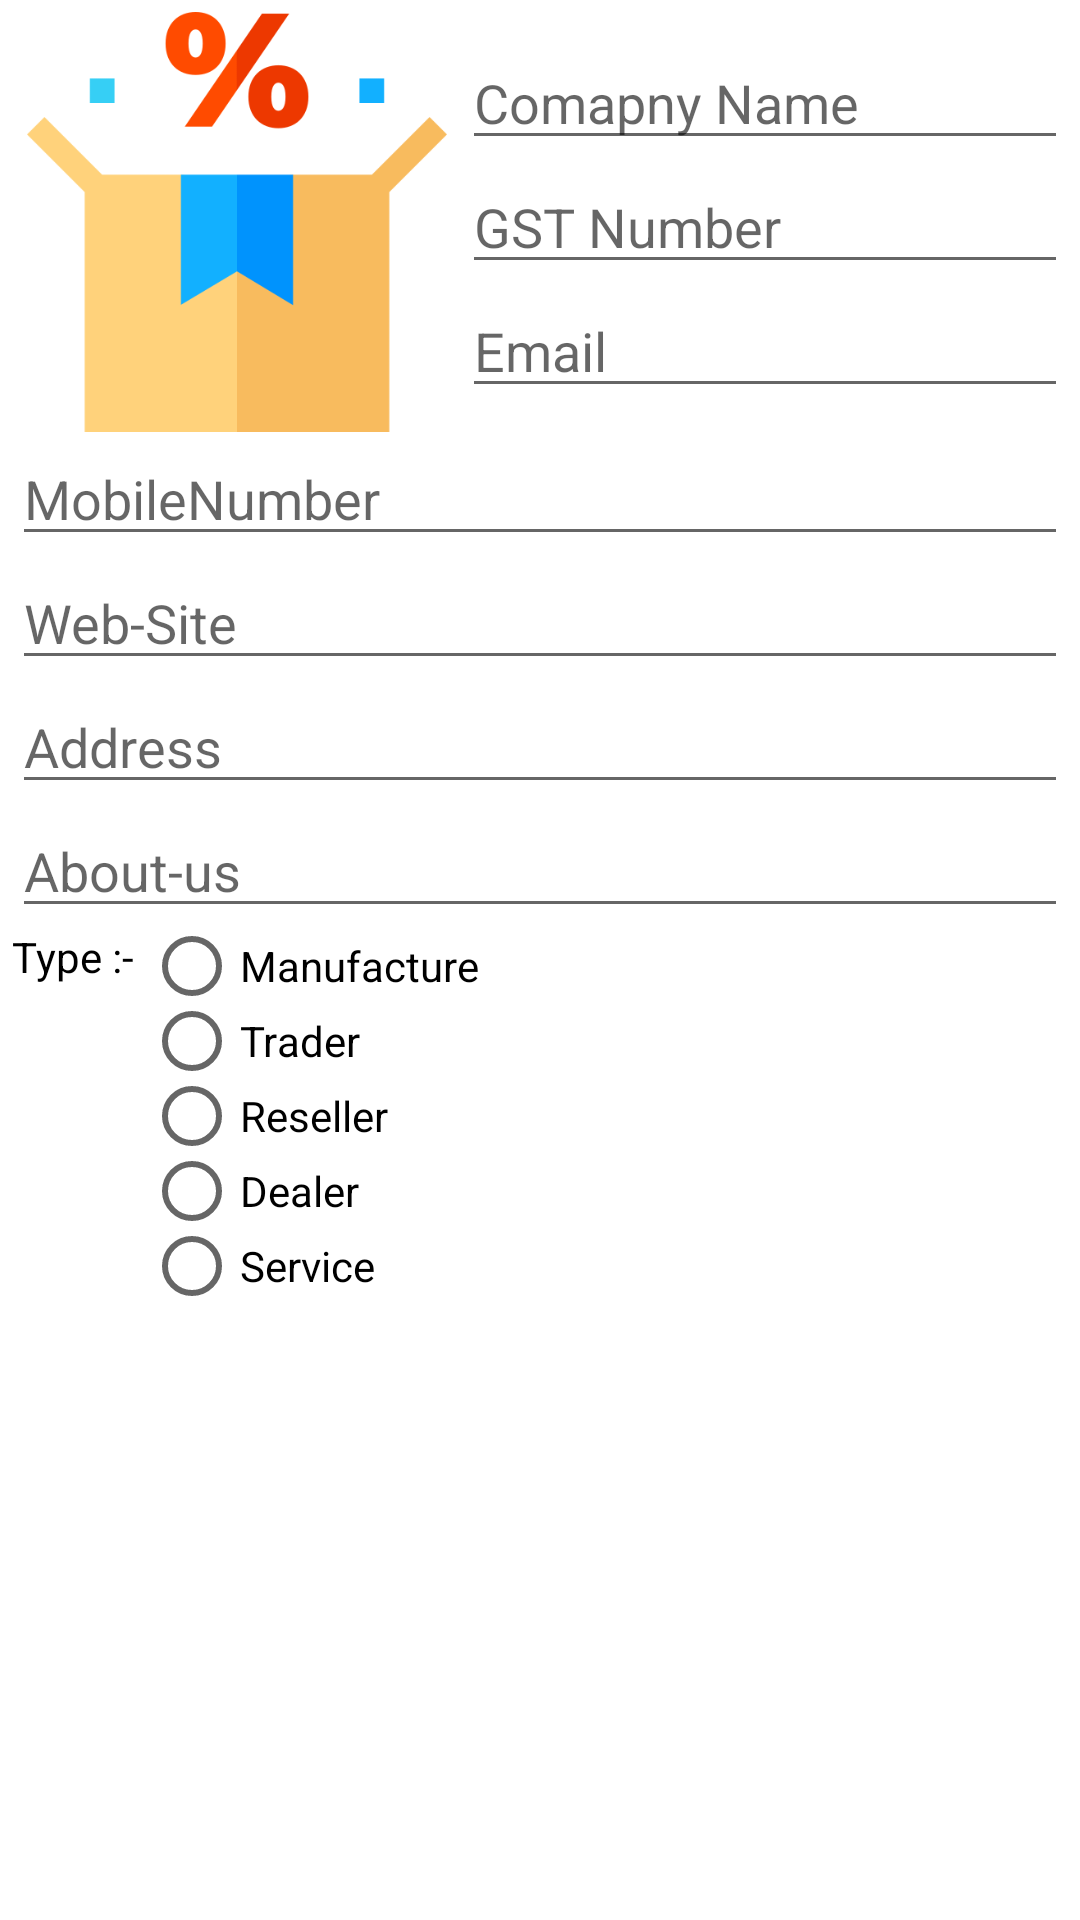

Here is an Android app screen rendered from its layout file. Give the layout XML and the strings, colors and styles it references.
<!-- AndroidManifest.xml: application theme Theme.Rasayanm -->
<!-- res/layout/activity_add_your_store.xml -->
<?xml version="1.0" encoding="utf-8"?>
<androidx.constraintlayout.widget.ConstraintLayout xmlns:android="http://schemas.android.com/apk/res/android"
    xmlns:app="http://schemas.android.com/apk/res-auto"
    xmlns:tools="http://schemas.android.com/tools"
    android:layout_width="match_parent"
    android:layout_height="match_parent"
    android:layout_margin="4dp"
    android:padding="4dp"
    tools:context=".AddYourStoreActivity">

    <LinearLayout
        android:layout_width="match_parent"
        app:layout_constraintStart_toStartOf="parent"
        app:layout_constraintTop_toTopOf="parent"
        android:id="@+id/linearLayout"
        android:layout_height="140dp">

        <ImageView
            android:layout_width="150dp"
            android:src="@drawable/offer"
            android:layout_height="wrap_content"/>

        <LinearLayout
            android:layout_width="match_parent"
            android:orientation="vertical"
            android:layout_gravity="center"
            android:layout_height="wrap_content">

        <EditText
            android:layout_width="match_parent"
            android:hint="Comapny Name"
            android:layout_height="wrap_content"/>

            <EditText
                android:layout_width="match_parent"
                android:hint="GST Number"
                android:checked="false"
                android:layout_height="wrap_content"/>

            <EditText
                android:layout_width="match_parent"
                android:hint="Email"
                android:layout_height="wrap_content"/>


        </LinearLayout>

    </LinearLayout>

        <EditText
            android:layout_width="match_parent"
            android:id="@+id/edtMobileNumber"
            app:layout_constraintTop_toBottomOf="@+id/linearLayout"
            app:layout_constraintStart_toStartOf="parent"
            android:hint="MobileNumber"
            android:layout_height="wrap_content"/>

    <EditText
        android:layout_width="match_parent"
        android:id="@+id/edtWebSite"
        app:layout_constraintTop_toBottomOf="@+id/edtMobileNumber"
        app:layout_constraintStart_toStartOf="parent"
        android:hint="Web-Site"
        android:layout_height="wrap_content"/>

    <EditText
        android:layout_width="match_parent"
        android:id="@+id/edtAddress"
        app:layout_constraintTop_toBottomOf="@+id/edtWebSite"
        app:layout_constraintStart_toStartOf="parent"
        android:hint="Address"
        android:layout_height="wrap_content"/>

    <EditText
        android:layout_width="match_parent"
        app:layout_constraintTop_toBottomOf="@+id/edtAddress"
        android:hint="About-us"
        android:id="@+id/edtAboutUs"
        app:layout_constraintStart_toStartOf="parent"
        android:layout_height="wrap_content"/>

<LinearLayout
    android:layout_width="match_parent"
    app:layout_constraintTop_toBottomOf="@id/edtAboutUs"
    android:orientation="horizontal"
    android:layout_height="wrap_content">

    <TextView
        android:layout_width="wrap_content"
        android:text="Type :- "
        android:textColor="@color/black"
        android:layout_height="wrap_content"/>
    <RadioGroup
        android:layout_width="wrap_content"
        android:layout_height="wrap_content"
        app:layout_constraintStart_toStartOf="parent"
        android:orientation="vertical">

       <LinearLayout
           android:layout_width="wrap_content"
           android:orientation="vertical"
           android:layout_height="wrap_content">

        <RadioButton android:id="@+id/rbManufacture"
            android:layout_width="wrap_content"
            android:checked="false"
            android:layout_height="25dp"
            android:text="Manufacture"
            />

        <RadioButton android:id="@+id/rbTrader"
            android:layout_width="wrap_content"
            android:checked="false"
            android:layout_height="25dp"
            android:text="Trader"
           />

        <RadioButton android:id="@+id/rbReseller"
            android:layout_width="wrap_content"
            android:checked="false"
            android:layout_height="25dp"
            android:text="Reseller"
            />

        <RadioButton android:id="@+id/rbDealer"
            android:layout_width="wrap_content"
            android:checked="false"
            android:layout_height="25dp"
            android:text="Dealer"
            />

        <RadioButton android:id="@+id/rbService"
            android:layout_width="wrap_content"
            android:checked="false"
            android:layout_height="25dp"
            android:text="Service"
            />
        </LinearLayout>


</RadioGroup>
</LinearLayout>









</androidx.constraintlayout.widget.ConstraintLayout>
<!-- resources referenced by this layout -->
<resources>
  <color name="black">#FF000000</color>
  <!-- drawable offer: png bitmap (drawable-v24, 11790 bytes) -->
  <style name="Theme.Rasayanm" parent="Theme.MaterialComponents.DayNight.DarkActionBar">
          
          <item name="colorPrimary">@color/black</item>
          <item name="colorPrimaryVariant">#CEBF1C19</item>
          <item name="colorOnPrimary">@color/white</item>
          
          <item name="colorSecondary">@color/teal_200</item>
          <item name="colorSecondaryVariant">@color/Dark_red</item>
          <item name="colorOnSecondary">@color/black</item>
          
          <item name="android:statusBarColor" tools:targetApi="l">?attr/colorPrimaryVariant</item>
          
      </style>
  <color name="white">#FFFFFFFF</color>
  <color name="teal_200">#FF03DAC5</color>
  <color name="Dark_red">#D14242</color>
</resources>
